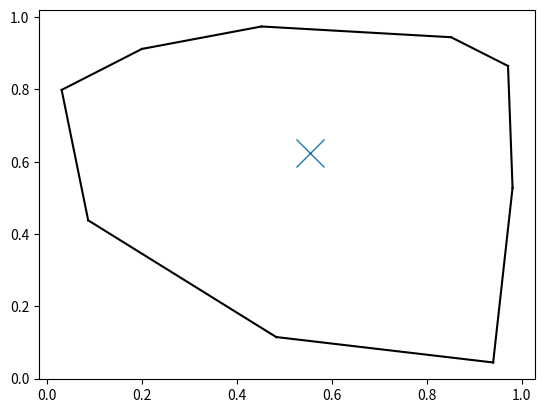

The matplotlib source for this figure:
import numpy as np
from scipy.spatial import ConvexHull
import matplotlib.pyplot as plt



class CHull(ConvexHull):
    
    def __init__(self, points):
        ConvexHull.__init__(self, points)

    def centrum(self):

        c = []
        for i in range(self.points.shape[1]):
            c.append(np.mean(self.points[self.vertices,i]))

        return c

    def show(self):
        #Plot convex hull
        for simplex in self.simplices:
            plt.plot(self.points[simplex, 0], self.points[simplex, 1], 'k-')

        

    def show_centroid(self):
        #Show convex hull.
        self.show()

        c = self.centrum()

        #Plot centroid
        plt.plot(c[0], c[1],'x',ms=20)
        plt.show()
        



if __name__ == "__main__":
    points = np.random.rand(30, 2)   # 30 random points in 2-D
    #hull = ConvexHull(points)

    #Get centroid
    #cx = np.mean(hull.points[hull.vertices,0])
    #cy = np.mean(hull.points[hull.vertices,1])

    hull = CHull(points)
    c = hull.centrum()
    print("Centroid:", c)

    hull.show_centroid()


    
    
